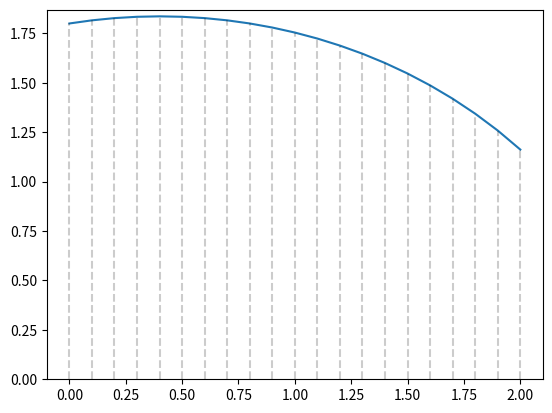

Recreate this plot in Python.
import numpy as np
import matplotlib.pyplot as plt

def circle(x0, x1, dx, r):
    """
    r^2 = (x-0.4)^2 + (y+0.4)^2
    r^2 - (x-0.4)^2 = (y+0.4)^2
    sqrt(r^2 - (x-0.4)^2) = y + 0.4
    y = sqrt(r^2 - (x-0.4)^2) - 0.4
    """
    xs = np.arange(x0, x1+dx, dx)
    return xs, np.sqrt(r - (xs-0.4)**2) - 0.4

def numerical_integration(f, t0, tf, dt):
    """
    integrate numerically using trapezoidal method
    
    params
    --------
    f(t):
     parametric equation of a curve 
     (must return x and y for every parameter t)
     
    t0, tf:
     initial and final value for the parameter
     
    dt:
     parameter's spacing (in degree for this particular case)

    
    return
    --------
    area under the curve 
    """
    # discretize based on angle
    t = np.arange(t0, tf+np.deg2rad(dt), np.deg2rad(dt))
    
    # constraint 
    if t[-1] > tf:
        t[-1] = tf
    
    # x_i, f_i 
    x_before, y_before = f(t[:-1])
    
    # x_{i+1}, f_{i+1}
    x_after, y_after = f(t[1:])
    
    # delta x
    dx = abs(x_after - x_before)

    # trapezoid
    return np.sum((abs(y_before) + abs(y_after)) * dx / 2)

def luastrap(xs, ys):
    x_after, x_before = xs[1:], xs[:-1]
    y_after, y_before = ys[1:], ys[:-1]
    dx = abs(x_after - x_before)
    return np.sum((abs(y_before) + abs(y_after))*dx / 2)


# jawaban
x0, x1, dx = 0., 2., 0.1
x, y = circle(x0, x1, dx, 5)
luas = luastrap(x, y)
print('luas area di kuadran 1 : ', luas)


plt.plot(x, y)
plt.ylim(0)
for each_x, each_y in zip(x, y):
    plt.plot([each_x, each_x], [0, each_y], 'k--', alpha=0.2)
# plt.axis('scaled')
plt.show()

    
